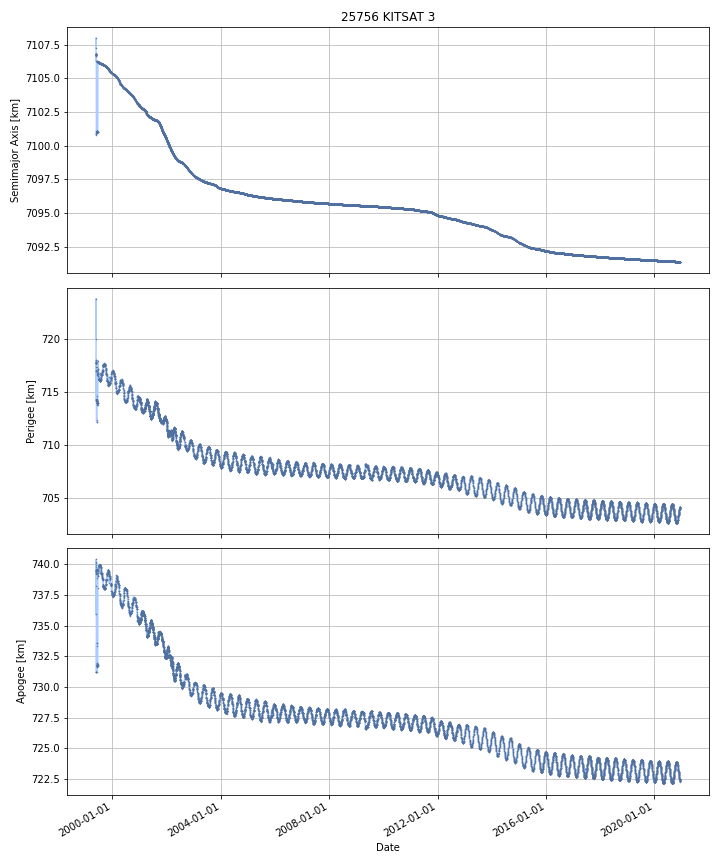

Source data for this figure (header and first rows):
DATE, SEMIMAJOR_AXIS, PERIAPSIS, APOAPSIS, DOT_SEMIMAJOR_AXIS, DOT_PERIAPSIS, DOT_APOAPSIS
1999-05-27, 7106, 717, 739.3, , , 
1999-05-28, 7107, 717.6, 739.7, 0.4733, 0.5741, 0.3726
1999-05-29, 7107, 717.8, 739.4, -0.007104, 0.2183, -0.2325
1999-05-30, 7107, 717.8, 739.5, 0.03071, -0.01734, 0.07875
1999-05-31, 7107, 717.8, 739.5, 0.04311, 0.04752, 0.03871
1999-06-01, 7101, 714.2, 731.2, -5.947, -3.581, -8.314
1999-06-02, 7101, 714.3, 731.5, 0.1647, 0.05361, 0.2759
1999-06-03, 7101, 714.1, 731.8, 0.05812, -0.1498, 0.266
1999-06-04, 7101, 713.7, 732.2, -0.0337, -0.4845, 0.4172
1999-06-05, 7101, 714.1, 731.8, 0.01773, 0.4411, -0.4057
1999-06-06, 7101, 714.2, 731.7, -0.02733, 0.07078, -0.1254
1999-06-07, 7102, 715, 732.5, 0.8425, 0.865, 0.8201
1999-06-08, 7106, 717.1, 739.1, 4.352, 2.08, 6.624
1999-06-09, 7106, 716.7, 739.5, -0.001582, -0.4442, 0.4411
1999-06-10, 7101, 714, 731.8, -5.223, -2.68, -7.765
1999-06-11, 7101, 714, 731.8, -0.003043, 0.01599, -0.02208
1999-06-12, 7101, 714, 731.8, -0.004326, -0.02339, 0.01474
1999-06-13, 7101, 714, 731.8, -0.004823, -0.01457, 0.004924
1999-06-14, 7101, 714, 731.8, -0.004364, -0.005811, -0.002916
1999-06-15, 7101, 714, 731.8, -0.005404, 0.002279, -0.01309
1999-06-16, 7101, 714, 731.7, -0.003919, 0.004395, -0.01223
1999-06-17, 7101, 714, 731.7, -0.002522, -0.00181, -0.003234
1999-06-18, 7101, 713.9, 731.8, -0.0005914, -0.05568, 0.05449
1999-06-19, 7101, 713.8, 731.9, -0.002174, -0.09745, 0.09311
1999-06-20, 7106, 717.2, 739, 5.227, 3.343, 7.112
1999-06-21, 7106, 717.1, 739.1, -0.001532, -0.05591, 0.05285
1999-06-22, 7106, 716.9, 739.2, 0.00138, -0.1733, 0.176
1999-06-23, 7106, 716.7, 739.4, -0.002018, -0.1981, 0.194
1999-06-24, 7106, 716.7, 739.4, -0.002035, -0.03216, 0.02809
1999-06-25, 7106, 716.7, 739.5, -0.001814, -0.01394, 0.01032
1999-06-26, 7106, 716.7, 739.5, -0.001819, -0.01353, 0.009891
1999-06-27, 7106, 716.5, 739.6, -0.002685, -0.1251, 0.1198
1999-06-28, 7106, 716.5, 739.6, -0.004326, -0.0446, 0.03595
1999-06-29, 7106, 716.4, 739.8, -0.003638, -0.1389, 0.1316
1999-06-30, 7106, 716.2, 739.9, -0.004397, -0.1613, 0.1526
1999-07-01, 7106, 716.2, 739.9, -0.008262, 0.02419, -0.04071
1999-07-02, 7106, 716.2, 739.9, -0.005285, -0.01311, 0.002537
1999-07-03, 7106, 716.2, 739.9, -0.005482, -0.05291, 0.04194
1999-07-04, 7106, 716.2, 739.8, -0.005846, 0.0658, -0.07749
1999-07-05, 7106, 716.2, 739.8, -0.00605, 0.02436, -0.03646
1999-07-06, 7106, 716.3, 739.8, -0.006038, 0.0121, -0.02418
1999-07-07, 7106, 716.2, 739.8, -0.004873, -0.06805, 0.0583
1999-07-08, 7106, 716.2, 739.8, -0.005256, -0.0009956, -0.009515
1999-07-09, 7106, 716.2, 739.8, -0.004793, -0.006956, -0.002629
1999-07-10, 7106, 716.2, 739.8, -0.00409, -0.01164, 0.003456
1999-07-11, 7106, 716.1, 739.9, -0.002196, -0.06343, 0.05903
1999-07-12, 7106, 716.1, 739.9, -0.002804, -0.0176, 0.012
1999-07-13, 7106, 716, 740, -0.00138, -0.06006, 0.0573
1999-07-14, 7106, 716, 740, -0.002791, -0.0222, 0.01662
1999-07-15, 7106, 716, 739.9, -0.002923, 0.01474, -0.02059
1999-07-16, 7106, 716.2, 739.8, -0.002424, 0.1896, -0.1945
1999-07-17, 7106, 716, 739.9, -0.003299, -0.1978, 0.1912
1999-07-18, 7106, 716, 739.9, -0.0007036, 0.02654, -0.02794
1999-07-19, 7106, 716, 739.9, -0.001775, -0.007527, 0.003976
1999-07-20, 7106, 716.1, 739.9, -0.001796, 0.03037, -0.03396
1999-07-21, 7106, 716, 739.9, -0.001831, -0.01479, 0.01113
1999-07-22, 7106, 716, 739.9, -0.0009107, 0.0002636, -0.002085
1999-07-23, 7106, 716.1, 739.9, -0.001731, 0.009964, -0.01343
1999-07-24, 7106, 716.1, 739.9, -0.001515, 0.0145, -0.01753
1999-07-25, 7106, 716.1, 739.9, -0.001683, 0.007385, -0.01075
... 7,808 more rows
